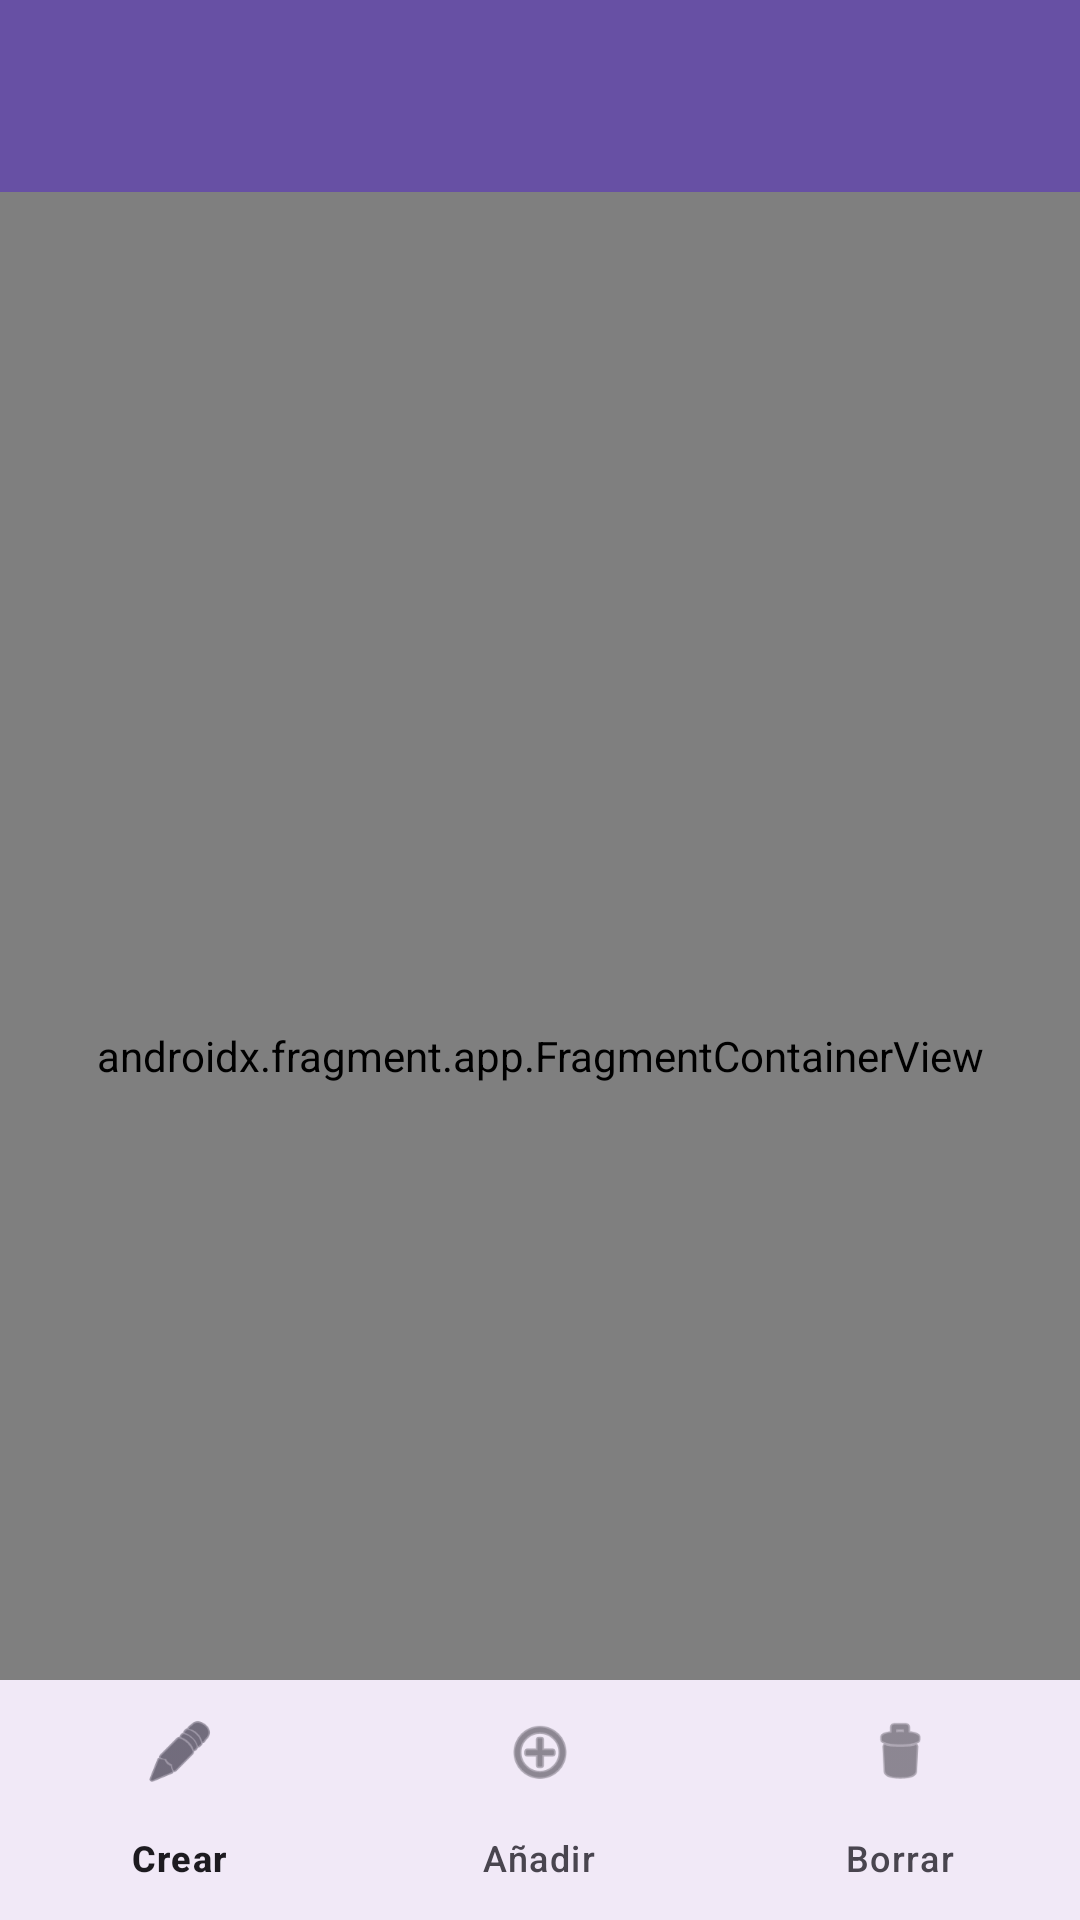

Here is an Android app screen rendered from its layout file. Give the layout XML and the strings, colors and styles it references.
<!-- AndroidManifest.xml: application theme Theme.Navigation_05 -->
<!-- res/layout/activity_main.xml -->
<?xml version="1.0" encoding="utf-8"?>
<androidx.drawerlayout.widget.DrawerLayout
    xmlns:android="http://schemas.android.com/apk/res/android"
    xmlns:app="http://schemas.android.com/apk/res-auto"
    android:id="@+id/drawer_layout"
    android:layout_width="match_parent"
    android:layout_height="match_parent"
    android:fitsSystemWindows="true">

    <androidx.coordinatorlayout.widget.CoordinatorLayout
        android:layout_width="match_parent"
        android:layout_height="match_parent">

        
        <com.google.android.material.appbar.AppBarLayout
            android:id="@+id/appBarLayout"
            android:layout_width="match_parent"
            android:layout_height="wrap_content"
            android:theme="@style/ThemeOverlay.AppCompat.Dark.ActionBar">

            <androidx.appcompat.widget.Toolbar
                android:id="@+id/toolbar"
                android:layout_width="match_parent"
                android:layout_height="?attr/actionBarSize"
                android:background="?attr/colorPrimary"
                app:popupTheme="@style/ThemeOverlay.AppCompat.Light" />
        </com.google.android.material.appbar.AppBarLayout>

        <androidx.constraintlayout.widget.ConstraintLayout
            android:layout_width="match_parent"
            android:layout_height="match_parent"
            app:layout_behavior="@string/appbar_scrolling_view_behavior">

            
            <androidx.fragment.app.FragmentContainerView
                android:name="androidx.navigation.fragment.NavHostFragment"
                android:id="@+id/nav_host_fragment"
                android:layout_width="match_parent"
                android:layout_height="match_parent"
                app:defaultNavHost="true"
                app:navGraph="@navigation/bottom_graph" />

            
            <com.google.android.material.bottomnavigation.BottomNavigationView
                android:id="@+id/bottom_nav_view"
                android:layout_width="0dp"
                android:layout_height="wrap_content"
                android:background="?android:attr/windowBackground"
                app:layout_constraintBottom_toBottomOf="parent"
                app:layout_constraintLeft_toLeftOf="parent"
                app:layout_constraintRight_toRightOf="parent"
                app:menu="@menu/bottom_menu" />

        </androidx.constraintlayout.widget.ConstraintLayout>
    </androidx.coordinatorlayout.widget.CoordinatorLayout>

    
    <com.google.android.material.navigation.NavigationView
        android:id="@+id/nav_view"
        android:layout_width="wrap_content"
        android:layout_height="match_parent"
        android:layout_gravity="start"
        android:fitsSystemWindows="true"
        app:headerLayout="@layout/drawer_header"
        app:menu="@menu/drawer_menu"/>

</androidx.drawerlayout.widget.DrawerLayout>
<!-- res/layout/drawer_header.xml (included above) -->
<?xml version="1.0" encoding="utf-8"?>
<LinearLayout xmlns:android="http://schemas.android.com/apk/res/android"
    xmlns:app="http://schemas.android.com/apk/res-auto"
    android:layout_width="match_parent"
    android:layout_height="wrap_content"
    android:background="#009688"
    android:gravity="center"
    android:orientation="vertical">

    <ImageView
        android:id="@+id/perfilImg"
        android:layout_width="100dp"
        android:layout_height="100dp"
        android:layout_marginTop="48dp"
        android:src="@drawable/astro"
        android:scaleType="centerCrop"
        android:background="@color/yellow" />
    <TextView
        android:layout_width="wrap_content"
        android:layout_height="wrap_content"
        android:padding="8dp"
        android:text="Mi nickname" />
</LinearLayout>
<!-- resources referenced by this layout -->
<resources>
  <color name="yellow">#FFC107</color>
  <!-- drawable astro: vector/xml drawable (drawable, 81620 chars, omitted) -->
  <style name="Theme.Navigation_05" parent="Base.Theme.Navigation_05" />
  <style name="Base.Theme.Navigation_05" parent="Theme.Material3.DayNight.NoActionBar">
          
          
      </style>
</resources>
